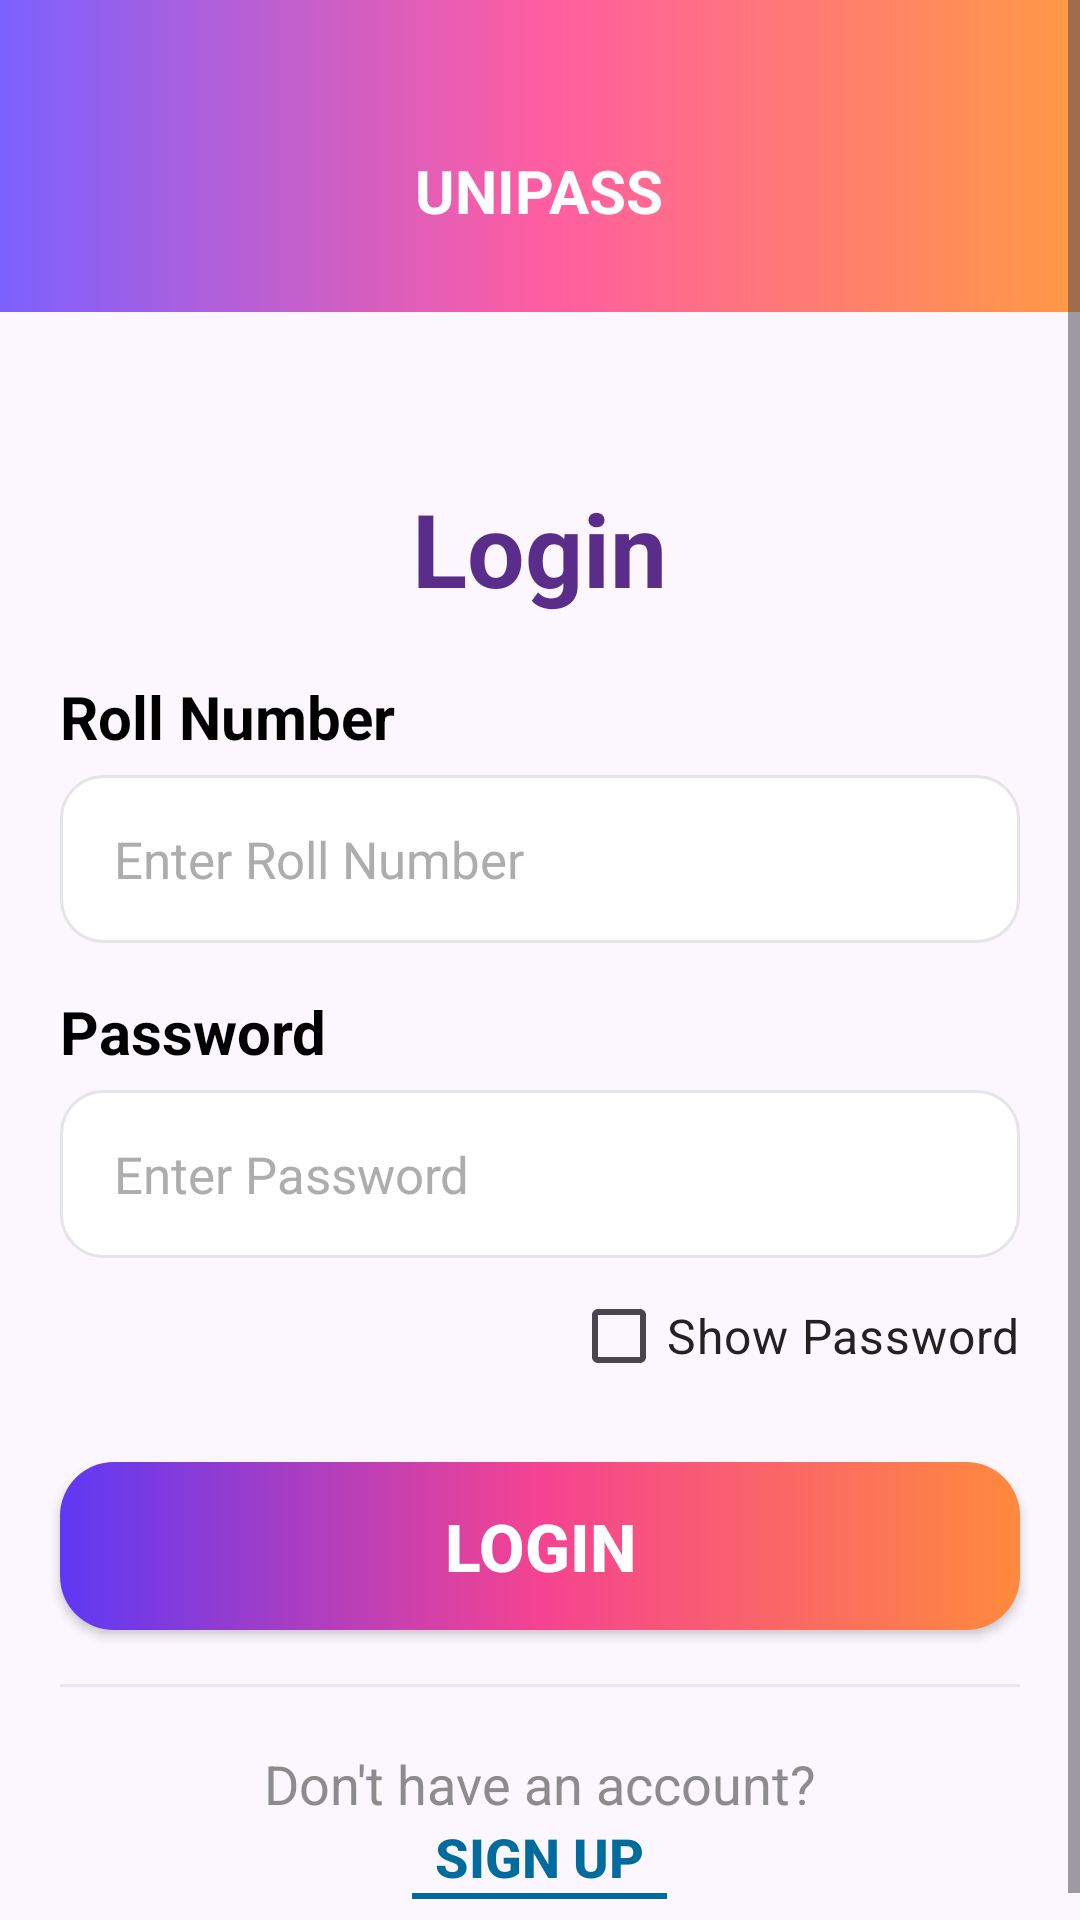

This screen was rendered from an Android layout file. Write that file and the resources it references.
<!-- AndroidManifest.xml: application theme Theme.CampusEventPassSystem -->
<!-- res/layout/activity_student_login.xml -->
<?xml version="1.0" encoding="utf-8"?>
<ScrollView xmlns:android="http://schemas.android.com/apk/res/android"
    xmlns:app="http://schemas.android.com/apk/res-auto"
    android:id="@+id/main"
    android:layout_width="match_parent"
    android:layout_height="match_parent"
    android:fillViewport="true"
    android:background="#FCF7FF">

    

    <LinearLayout
        android:layout_width="match_parent"
        android:layout_height="wrap_content"
        android:orientation="vertical">

        <LinearLayout
            android:layout_width="match_parent"
            android:layout_height="104dp"
            android:background="@drawable/gradient_primary"
            android:orientation="vertical">

            

            <TextView
                android:layout_width="wrap_content"
                android:layout_height="wrap_content"
                android:layout_gravity="center_horizontal"
                android:layout_marginTop="50dp"
                android:text="@string/app_title"
                android:textAllCaps="true"
                android:textColor="@android:color/white"
                android:textStyle="bold"
                android:textSize="20sp"/>
        </LinearLayout>

        

        <TextView
            android:id="@+id/tvStudentLogin"
            android:layout_width="wrap_content"
            android:layout_height="wrap_content"
            android:layout_gravity="center"
            android:layout_marginTop="56dp"
            android:text="@string/login"
            android:textColor="#5A2D8A"
            android:textSize="34sp"
            android:textStyle="bold"/>

        

        <TextView
            android:layout_width="wrap_content"
            android:layout_height="wrap_content"
            android:layout_marginStart="20dp"
            android:layout_marginTop="20dp"
            android:text="@string/roll_number"
            android:textColor="#000000"
            android:textSize="20sp"
            android:textStyle="bold"/>

        <EditText
            android:id="@+id/etRollNumber"
            android:layout_width="match_parent"
            android:layout_height="56dp"
            android:layout_marginHorizontal="20dp"
            android:layout_marginTop="6dp"
            android:background="@drawable/rounded_edittext"
            android:drawableStart="@drawable/baseline_badge_24"
            android:drawablePadding="12dp"
            android:hint="@string/enter_roll_number"
            android:inputType="text"
            android:imeOptions="actionNext"
            android:paddingHorizontal="18dp"
            android:textColor="#000000"
            android:textColorHint="#ADADAD"
            android:textSize="17sp"
            app:drawableTint="#E850A8"/>

        

        <TextView
            android:layout_width="wrap_content"
            android:layout_height="wrap_content"
            android:layout_marginStart="20dp"
            android:layout_marginTop="16dp"
            android:text="@string/password"
            android:textColor="#000000"
            android:textSize="20sp"
            android:textStyle="bold"/>

        <EditText
            android:id="@+id/etPassword"
            android:layout_width="match_parent"
            android:layout_height="56dp"
            android:layout_marginHorizontal="20dp"
            android:layout_marginTop="6dp"
            android:background="@drawable/rounded_edittext"
            android:drawableStart="@drawable/baseline_lock_24"
            android:drawablePadding="12dp"
            android:hint="@string/enter_password"
            android:inputType="textPassword"
            android:paddingHorizontal="18dp"
            android:textColor="#000000"
            android:textColorHint="#ADADAD"
            android:textSize="17sp"
            app:drawableTint="#FF5E87"/>

        

        <CheckBox
            android:id="@+id/cbShowPassword"
            android:layout_width="wrap_content"
            android:layout_height="wrap_content"
            android:layout_gravity="end"
            android:layout_marginTop="2dp"
            android:layout_marginEnd="20dp"
            android:buttonTint="#5A2D8A"
            android:text="@string/show_password"
            android:textColor="#222222"
            android:textSize="16sp"/>

        

        <Button
            android:id="@+id/btnLogin"
            android:layout_width="match_parent"
            android:layout_height="56dp"
            android:layout_marginHorizontal="20dp"
            android:layout_marginTop="18dp"
            android:background="@drawable/gradient_button"
            android:text="@string/login"
            android:textAllCaps="true"
            android:textColor="@android:color/white"
            android:textSize="22sp"
            android:textStyle="bold"
            app:backgroundTint="@null"/>

        

        <View
            android:layout_width="match_parent"
            android:layout_height="1dp"
            android:layout_marginHorizontal="20dp"
            android:layout_marginTop="18dp"
            android:background="#E8E8E8"/>

        

        <TextView
            android:layout_width="wrap_content"
            android:layout_height="wrap_content"
            android:layout_gravity="center"
            android:layout_marginTop="20dp"
            android:text="@string/dont_have_account"
            android:textColor="#8C8C8C"
            android:textSize="18sp"/>

        

        <Button
            android:id="@+id/btnSignUp"
            android:layout_width="wrap_content"
            android:layout_height="wrap_content"
            android:layout_gravity="center"
            android:background="@android:color/transparent"
            android:minHeight="0dp"
            android:minWidth="0dp"
            android:padding="0dp"
            android:text="@string/sign_up"
            android:textAllCaps="true"
            android:textColor="#006C9D"
            android:textSize="18sp"
            android:textStyle="bold"/>

        <View
            android:layout_width="85dp"
            android:layout_height="2dp"
            android:layout_gravity="center"
            android:background="#006C9D"/>

        <Space
            android:layout_width="match_parent"
            android:layout_height="16dp"/>

    </LinearLayout>

</ScrollView>
<!-- resources referenced by this layout -->
<resources>
  <!-- drawable gradient_button (drawable) -->
  <shape xmlns:android="http://schemas.android.com/apk/res/android">
  
      <gradient
          android:startColor="#5E38F4"
          android:centerColor="#F54391"
          android:endColor="#FF8A3D"
          android:angle="0"
          android:elevation="5dp"/>
  
      <corners android:radius="18dp"/>
  
  
  </shape>
  <!-- drawable gradient_primary (drawable) -->
  <?xml version="1.0" encoding="utf-8"?>
  <shape xmlns:android="http://schemas.android.com/apk/res/android">
  
      <gradient
          android:startColor="@color/primary_purple"
          android:centerColor="@color/primary_pink"
          android:endColor="@color/primary_orange"
          android:angle="0"/>
  
  </shape>
  <!-- drawable rounded_edittext (drawable) -->
  <?xml version="1.0" encoding="utf-8"?>
  <shape xmlns:android="http://schemas.android.com/apk/res/android">
  
      <solid android:color="#FFFFFF"/>
  
      <corners
          android:radius="14dp"/>
  
      <stroke
          android:width="1dp"
          android:color="#E5E5E5"/>
  
  </shape>
  <string name="app_title">UniPass</string>
  <string name="dont_have_account">Don\'t have an account?</string>
  <string name="enter_password">Enter Password</string>
  <string name="enter_roll_number">Enter Roll Number</string>
  <string name="login">Login</string>
  <string name="password">Password</string>
  <string name="roll_number">Roll Number</string>
  <string name="show_password">Show Password</string>
  <string name="sign_up">Sign Up</string>
  <style name="Theme.CampusEventPassSystem" parent="Base.Theme.CampusEventPassSystem" />
  <color name="primary_purple">#7B61FF</color>
  <color name="primary_pink">#FF5DA2</color>
  <color name="primary_orange">#FF9A44</color>
  <style name="Base.Theme.CampusEventPassSystem" parent="Theme.Material3.DayNight.NoActionBar">
  
          <item name="android:statusBarColor">@color/primary_purple</item>
  
          <item name="android:navigationBarColor">@color/primary_purple</item>
  
          <item name="android:windowLightStatusBar">false</item>
  
          <item name="popupMenuStyle">@style/PopupMenuStyle</item>
  
      </style>
  <style name="PopupMenuStyle" parent="Widget.AppCompat.PopupMenu">
          <item name="android:popupBackground">@drawable/popup_bg</item>
      </style>
  <!-- drawable popup_bg (drawable) -->
  <shape xmlns:android="http://schemas.android.com/apk/res/android">
  
      <solid android:color="#FEF8FB"/>
  
      <corners android:radius="18dp"/>
  
  </shape>
</resources>
